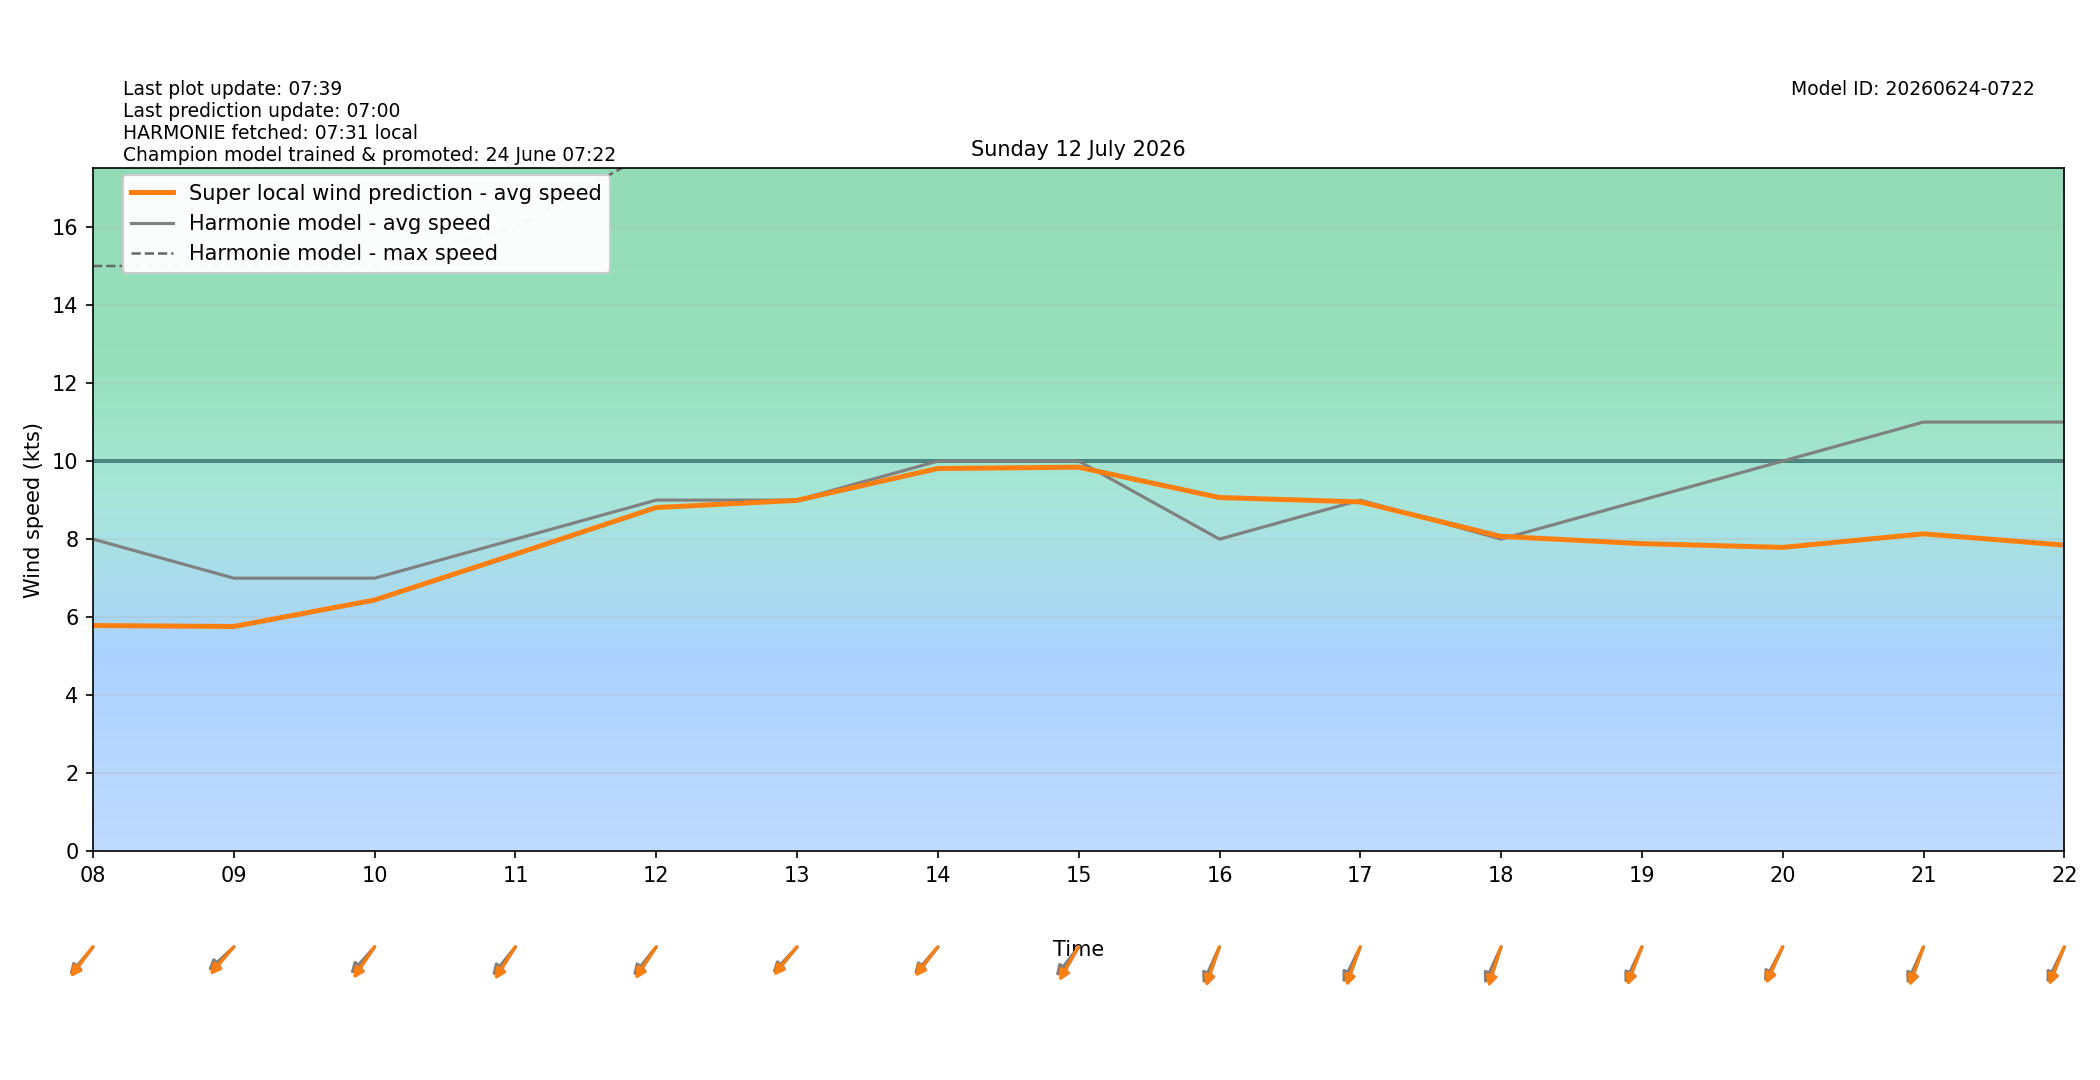

The file beside this chart, header and first rows:
target_time_utc, target_time_local, hour_utc, hour_local, forecast_wind_speed, forecast_wind_min, forecast_wind_max, lstm_pred_wind_speed, delta_speed_lstm_minus_forecast, forecast_wind_dir_deg, lstm_pred_wind_dir_deg, delta_dir_lstm_minus_forecast
2026-07-11T22:00:00Z, 2026-07-12T00:00:00+0200, 22, 00, 9.0, 9.0, 17.0, 5.992, -3.008, 42.0, 47.77, 5.772
2026-07-11T23:00:00Z, 2026-07-12T01:00:00+0200, 23, 01, 8.0, 8.0, 16.0, 5.16, -2.84, 44.0, 45.73, 1.727
2026-07-12T00:00:00Z, 2026-07-12T02:00:00+0200, 00, 02, 8.0, 8.0, 15.0, 4.982, -3.018, 43.0, 44.98, 1.982
2026-07-12T01:00:00Z, 2026-07-12T03:00:00+0200, 01, 03, 8.0, 8.0, 14.0, 4.702, -3.298, 49.0, 50.65, 1.65
2026-07-12T02:00:00Z, 2026-07-12T04:00:00+0200, 02, 04, 8.0, 8.0, 15.0, 4.885, -3.115, 48.0, 49.2, 1.201
2026-07-12T03:00:00Z, 2026-07-12T05:00:00+0200, 03, 05, 8.0, 8.0, 15.0, 4.819, -3.181, 55.0, 51.68, -3.319
2026-07-12T04:00:00Z, 2026-07-12T06:00:00+0200, 04, 06, 8.0, 8.0, 14.0, 4.827, -3.173, 56.0, 52.63, -3.367
2026-07-12T05:00:00Z, 2026-07-12T07:00:00+0200, 05, 07, 8.0, 8.0, 14.0, 5.245, -2.755, 50.0, 47.73, -2.269
2026-07-12T06:00:00Z, 2026-07-12T08:00:00+0200, 06, 08, 8.0, 8.0, 15.0, 5.787, -2.213, 50.0, 46.74, -3.257
2026-07-12T07:00:00Z, 2026-07-12T09:00:00+0200, 07, 09, 7.0, 7.0, 15.0, 5.762, -1.238, 57.0, 50.76, -6.237
2026-07-12T08:00:00Z, 2026-07-12T10:00:00+0200, 08, 10, 7.0, 7.0, 15.0, 6.439, -0.5611, 52.0, 44.01, -7.994
2026-07-12T09:00:00Z, 2026-07-12T11:00:00+0200, 09, 11, 8.0, 8.0, 16.0, 7.615, -0.3852, 49.0, 42.19, -6.813
2026-07-12T10:00:00Z, 2026-07-12T12:00:00+0200, 10, 12, 9.0, 9.0, 18.0, 8.81, -0.1903, 49.0, 43.07, -5.928
2026-07-12T11:00:00Z, 2026-07-12T13:00:00+0200, 11, 13, 9.0, 9.0, 18.0, 8.993, -0.00688, 53.0, 49.35, -3.652
2026-07-12T12:00:00Z, 2026-07-12T14:00:00+0200, 12, 14, 10.0, 10.0, 20.0, 9.81, -0.1902, 51.0, 47.5, -3.502
2026-07-12T13:00:00Z, 2026-07-12T15:00:00+0200, 13, 15, 10.0, 10.0, 20.0, 9.844, -0.1564, 48.0, 39.42, -8.58
2026-07-12T14:00:00Z, 2026-07-12T16:00:00+0200, 14, 16, 8.0, 8.0, 19.0, 9.066, 1.066, 33.0, 26.11, -6.886
2026-07-12T15:00:00Z, 2026-07-12T17:00:00+0200, 15, 17, 9.0, 9.0, 18.0, 8.954, -0.04582, 35.0, 27.1, -7.901
2026-07-12T16:00:00Z, 2026-07-12T18:00:00+0200, 16, 18, 8.0, 8.0, 18.0, 8.071, 0.07106, 33.0, 24.55, -8.45
2026-07-12T17:00:00Z, 2026-07-12T19:00:00+0200, 17, 19, 9.0, 9.0, 18.0, 7.885, -1.115, 34.0, 28.52, -5.482
2026-07-12T18:00:00Z, 2026-07-12T20:00:00+0200, 18, 20, 10.0, 10.0, 19.0, 7.788, -2.212, 37.0, 32.89, -4.108
2026-07-12T19:00:00Z, 2026-07-12T21:00:00+0200, 19, 21, 11.0, 11.0, 20.0, 8.136, -2.864, 33.0, 27.17, -5.83
2026-07-12T20:00:00Z, 2026-07-12T22:00:00+0200, 20, 22, 11.0, 11.0, 20.0, 7.847, -3.153, 35.0, 29.64, -5.355
2026-07-12T21:00:00Z, 2026-07-12T23:00:00+0200, 21, 23, 10.0, 10.0, 19.0, 7.025, -2.975, 36.0, 31.64, -4.355
